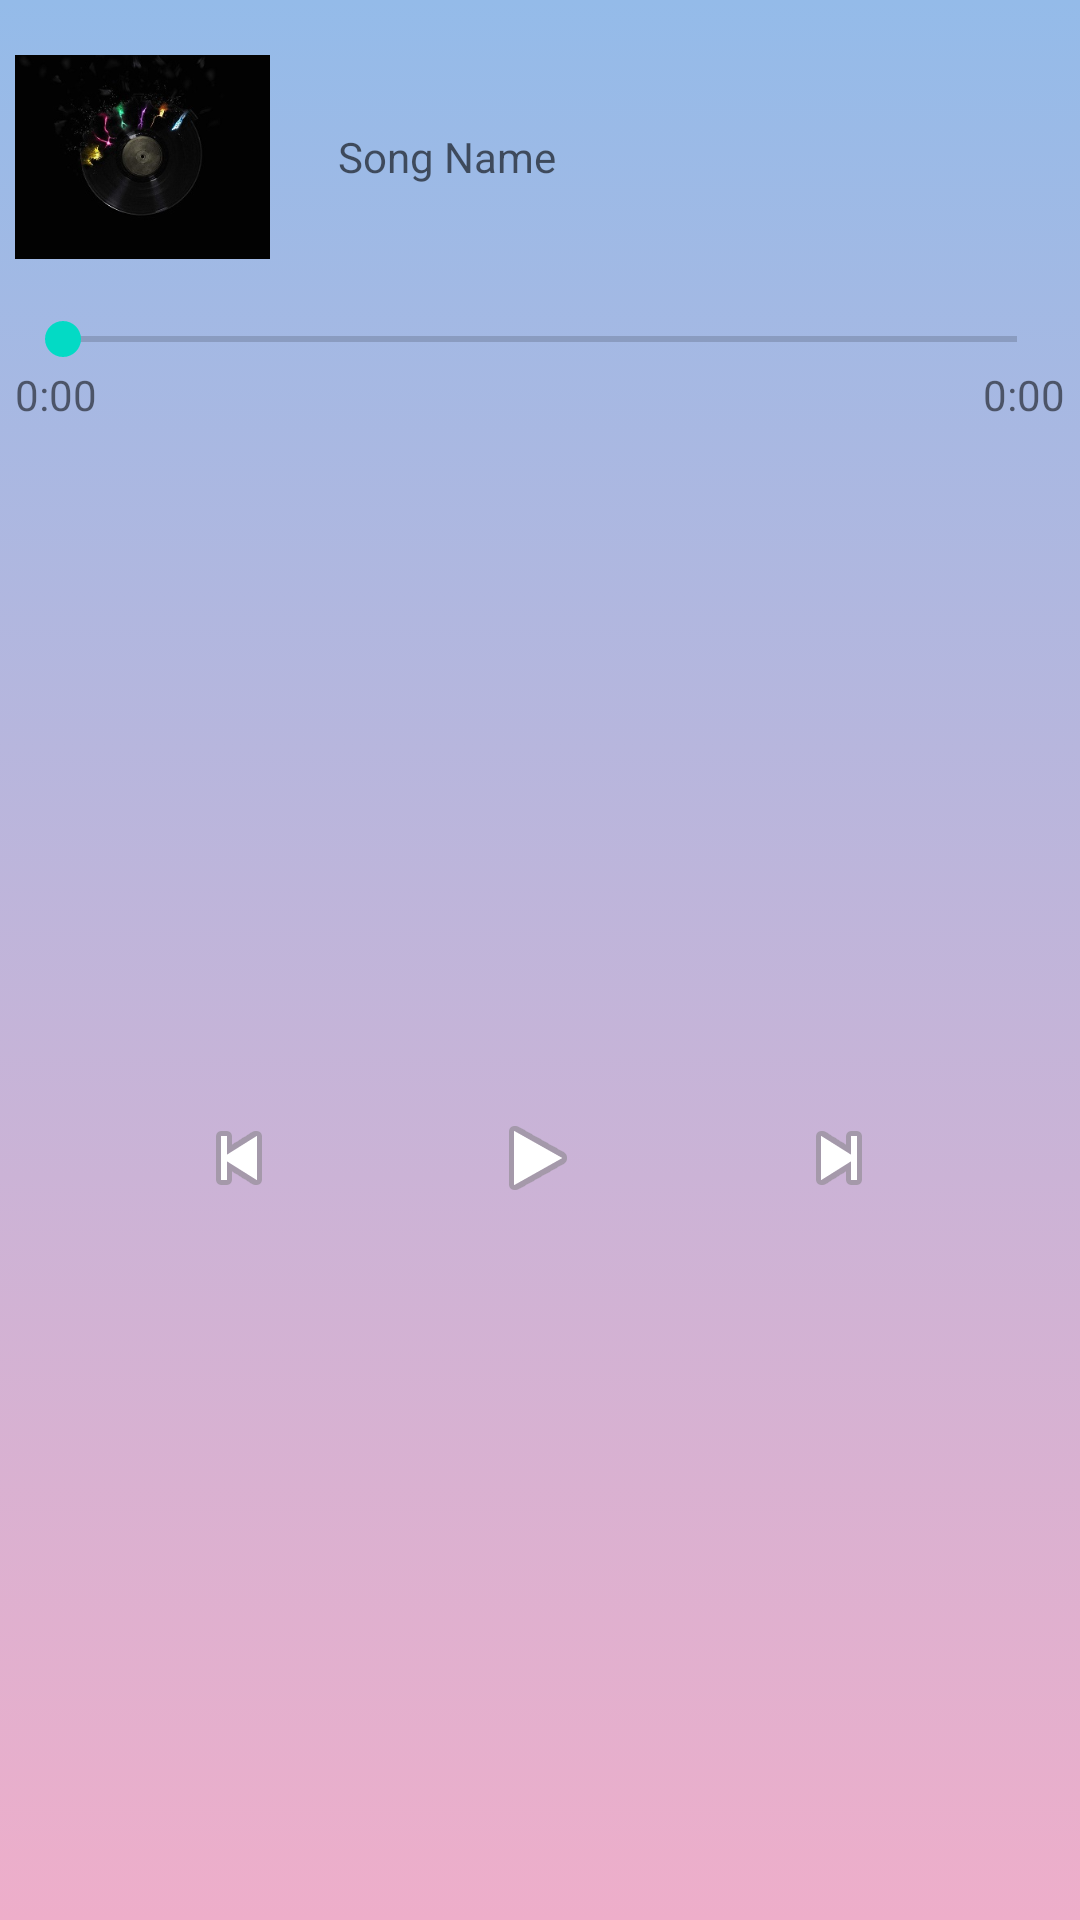

Write the Android layout XML for this screen, with the resource values it uses.
<!-- AndroidManifest.xml: application theme Theme.Melodify -->
<!-- res/layout/notification_layout.xml -->
<?xml version="1.0" encoding="utf-8"?>
<androidx.constraintlayout.widget.ConstraintLayout xmlns:android="http://schemas.android.com/apk/res/android"
    xmlns:app="http://schemas.android.com/apk/res-auto"
    xmlns:tools="http://schemas.android.com/tools"
    android:layout_width="match_parent"
    android:layout_height="wrap_content"
    android:gravity="center"
    android:orientation="vertical"
    android:background="@drawable/gradient_background">

    <SeekBar
        android:id="@+id/notification_seekbar"
        android:layout_width="350dp"
        android:layout_height="wrap_content"
        android:layout_marginTop="104dp"
        app:layout_constraintEnd_toEndOf="parent"
        app:layout_constraintHorizontal_bias="0.508"
        app:layout_constraintStart_toStartOf="parent"
        app:layout_constraintTop_toTopOf="parent" />

    <ImageButton
        android:id="@+id/notification_previous_BT"
        android:layout_width="40dp"
        android:layout_height="40dp"
        android:background="?actionBarItemBackground"
        app:layout_constraintBottom_toBottomOf="@+id/notification_playpause_BT"
        app:layout_constraintEnd_toStartOf="@+id/notification_playpause_BT"
        app:layout_constraintStart_toStartOf="parent"
        app:layout_constraintTop_toTopOf="@+id/notification_playpause_BT"
        app:srcCompat="@android:drawable/ic_media_previous" />

    <ImageButton
        android:id="@+id/notification_playpause_BT"
        android:layout_width="40dp"
        android:layout_height="40dp"
        android:layout_marginTop="20dp"
        android:layout_marginBottom="10dp"
        android:background="?actionBarItemBackground"
        app:layout_constraintBottom_toBottomOf="parent"
        app:layout_constraintEnd_toEndOf="parent"
        app:layout_constraintHorizontal_bias="0.498"
        app:layout_constraintStart_toStartOf="parent"
        app:layout_constraintTop_toBottomOf="@+id/notification_seekbar"
        app:srcCompat="@android:drawable/ic_media_play" />

    <ImageButton
        android:id="@+id/notification_next_BT"
        android:layout_width="40dp"
        android:layout_height="40dp"
        android:background="?actionBarItemBackground"
        app:layout_constraintBottom_toBottomOf="@+id/notification_playpause_BT"
        app:layout_constraintEnd_toEndOf="parent"
        app:layout_constraintStart_toEndOf="@+id/notification_playpause_BT"
        app:layout_constraintTop_toTopOf="@+id/notification_playpause_BT"
        app:srcCompat="@android:drawable/ic_media_next" />

    <ImageView
        android:id="@+id/notification_thumb_IV"
        android:layout_width="85dp"
        android:layout_height="85dp"
        android:layout_marginTop="10dp"
        android:layout_marginBottom="10dp"
        app:layout_constraintBottom_toTopOf="@+id/notification_seekbar"
        app:layout_constraintStart_toStartOf="@+id/notification_seekbar"
        app:layout_constraintTop_toTopOf="parent"
        app:srcCompat="@drawable/nothumb" />

    <TextView
        android:id="@+id/notification_songname_TV"
        android:layout_width="185dp"
        android:layout_height="wrap_content"
        android:ellipsize="marquee"
        android:hint="Song Name"
        android:marqueeRepeatLimit="marquee_forever"
        app:layout_constraintBottom_toBottomOf="@+id/notification_thumb_IV"
        app:layout_constraintEnd_toStartOf="@+id/notification_liked_BT"
        app:layout_constraintStart_toEndOf="@+id/notification_thumb_IV"
        app:layout_constraintTop_toTopOf="@+id/notification_thumb_IV" />

    <TextView
        android:id="@+id/notification_currenttime_TV"
        android:layout_width="wrap_content"
        android:layout_height="wrap_content"
        android:text="0:00"
        app:layout_constraintStart_toStartOf="@+id/notification_seekbar"
        app:layout_constraintTop_toBottomOf="@+id/notification_seekbar" />

    <TextView
        android:id="@+id/notification_fulltime_TV"
        android:layout_width="wrap_content"
        android:layout_height="wrap_content"
        android:text="0:00"
        app:layout_constraintEnd_toEndOf="@+id/notification_seekbar"
        app:layout_constraintTop_toBottomOf="@+id/notification_seekbar" />

    <ImageButton
        android:id="@+id/notification_liked_BT"
        android:layout_width="35dp"
        android:layout_height="35dp"
        android:layout_marginBottom="20dp"
        android:background="?actionBarItemBackground"
        app:layout_constraintBottom_toTopOf="@+id/notification_seekbar"
        app:layout_constraintEnd_toEndOf="@+id/notification_seekbar"
        app:srcCompat="@drawable/ic_not_liked" />
</androidx.constraintlayout.widget.ConstraintLayout>
<!-- resources referenced by this layout -->
<resources>
  <!-- drawable gradient_background (drawable) -->
  <?xml version="1.0" encoding="utf-8"?>
  <selector xmlns:android="http://schemas.android.com/apk/res/android">
      <item>
          <shape>
  
              <gradient
                  android:type="linear"
  
                  android:startColor="#eeaeca"
                  android:endColor="#94bbe9"
                  android:angle="90"
                  />
  
          </shape>
      </item>
  </selector>
  <!-- drawable nothumb: jpg bitmap (drawable, 12199 bytes) -->
  <style name="Theme.Melodify" parent="Theme.MaterialComponents.DayNight.DarkActionBar">
          
          <item name="colorPrimary">@color/purple_500</item>
          <item name="colorPrimaryVariant">@color/purple_700</item>
          <item name="colorOnPrimary">@color/white</item>
          
          <item name="colorSecondary">@color/teal_200</item>
          <item name="colorSecondaryVariant">@color/teal_700</item>
          <item name="colorOnSecondary">@color/black</item>
          
          <item name="android:statusBarColor" tools:targetApi="l">?attr/colorPrimaryVariant</item>
          
      </style>
  <!-- not gathered from this repository: default colours our renderer supplied (Android Studio template values) -->
  <color name="purple_500">#FF6200EE</color>
  <color name="purple_700">#FF3700B3</color>
  <color name="teal_200">#FF03DAC5</color>
  <color name="teal_700">#FF018786</color>
  <color name="black">#FF000000</color>
  <color name="white">#FFFFFFFF</color>
</resources>
